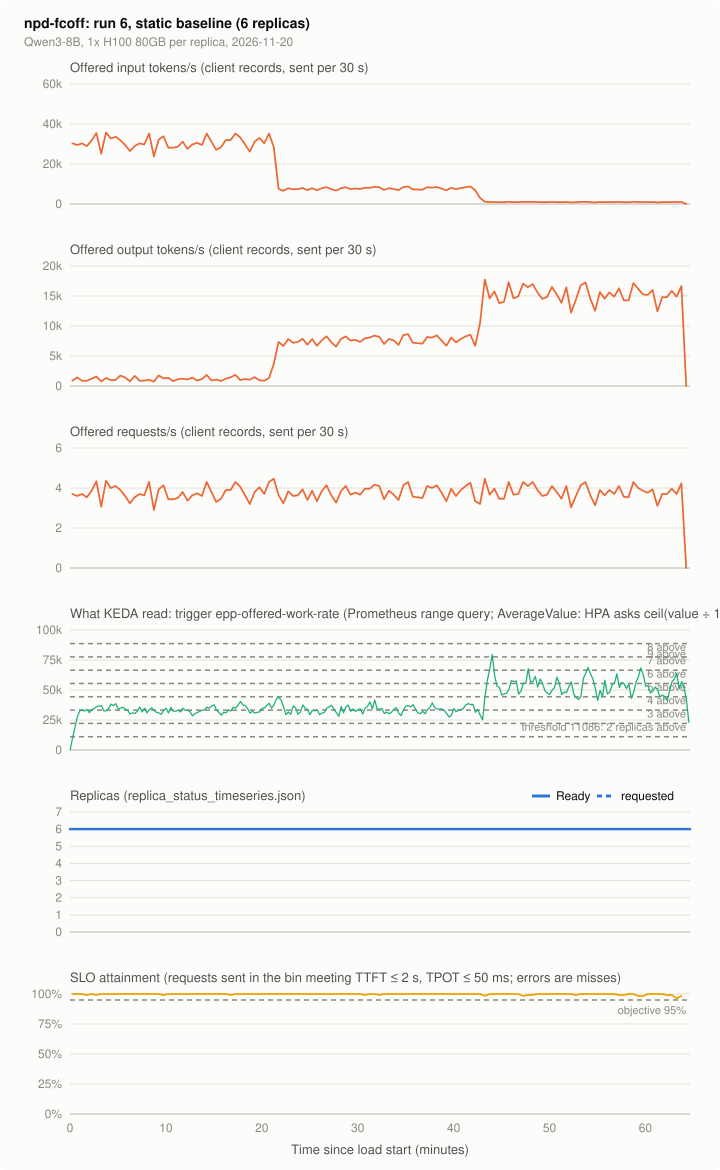

The file beside this chart, header and first rows:
series, t_s, value, source
offered_in, 15.0, 30310, client records, sent per 30 s
offered_in, 45.0, 29491, client records, sent per 30 s
offered_in, 75.0, 30310, client records, sent per 30 s
offered_in, 105.0, 28945, client records, sent per 30 s
offered_in, 135.0, 31676, client records, sent per 30 s
offered_in, 165.0, 35499, client records, sent per 30 s
offered_in, 195.0, 25122, client records, sent per 30 s
offered_in, 225.0, 35772, client records, sent per 30 s
offered_in, 255.0, 32768, client records, sent per 30 s
offered_in, 285.0, 33587, client records, sent per 30 s
offered_in, 315.0, 31949, client records, sent per 30 s
offered_in, 345.0, 29491, client records, sent per 30 s
offered_in, 375.0, 26487, client records, sent per 30 s
offered_in, 405.0, 28945, client records, sent per 30 s
offered_in, 435.0, 30310, client records, sent per 30 s
offered_in, 465.0, 29764, client records, sent per 30 s
offered_in, 495.0, 35226, client records, sent per 30 s
offered_in, 525.0, 23757, client records, sent per 30 s
offered_in, 555.0, 32222, client records, sent per 30 s
offered_in, 585.0, 33860, client records, sent per 30 s
offered_in, 615.0, 28126, client records, sent per 30 s
offered_in, 645.0, 28126, client records, sent per 30 s
offered_in, 675.0, 28672, client records, sent per 30 s
offered_in, 705.0, 31130, client records, sent per 30 s
offered_in, 735.0, 27580, client records, sent per 30 s
offered_in, 765.0, 29764, client records, sent per 30 s
offered_in, 795.0, 30583, client records, sent per 30 s
offered_in, 825.0, 29491, client records, sent per 30 s
offered_in, 855.0, 35226, client records, sent per 30 s
offered_in, 885.0, 31130, client records, sent per 30 s
offered_in, 915.0, 27034, client records, sent per 30 s
offered_in, 945.0, 28399, client records, sent per 30 s
offered_in, 975.0, 31949, client records, sent per 30 s
offered_in, 1005, 31949, client records, sent per 30 s
offered_in, 1035, 35226, client records, sent per 30 s
offered_in, 1065, 33314, client records, sent per 30 s
offered_in, 1095, 29764, client records, sent per 30 s
offered_in, 1125, 26214, client records, sent per 30 s
offered_in, 1155, 31130, client records, sent per 30 s
offered_in, 1185, 33041, client records, sent per 30 s
offered_in, 1215, 30310, client records, sent per 30 s
offered_in, 1245, 35226, client records, sent per 30 s
offered_in, 1275, 28399, client records, sent per 30 s
offered_in, 1305, 7441, client records, sent per 30 s
offered_in, 1335, 6622, client records, sent per 30 s
offered_in, 1365, 7851, client records, sent per 30 s
offered_in, 1395, 7373, client records, sent per 30 s
offered_in, 1425, 7441, client records, sent per 30 s
offered_in, 1455, 8055, client records, sent per 30 s
offered_in, 1485, 6963, client records, sent per 30 s
offered_in, 1515, 7919, client records, sent per 30 s
offered_in, 1545, 6827, client records, sent per 30 s
offered_in, 1575, 7851, client records, sent per 30 s
offered_in, 1605, 8465, client records, sent per 30 s
offered_in, 1635, 7441, client records, sent per 30 s
offered_in, 1665, 6690, client records, sent per 30 s
offered_in, 1695, 7851, client records, sent per 30 s
offered_in, 1725, 8397, client records, sent per 30 s
offered_in, 1755, 7509, client records, sent per 30 s
offered_in, 1785, 7714, client records, sent per 30 s
... 1,380 more rows
